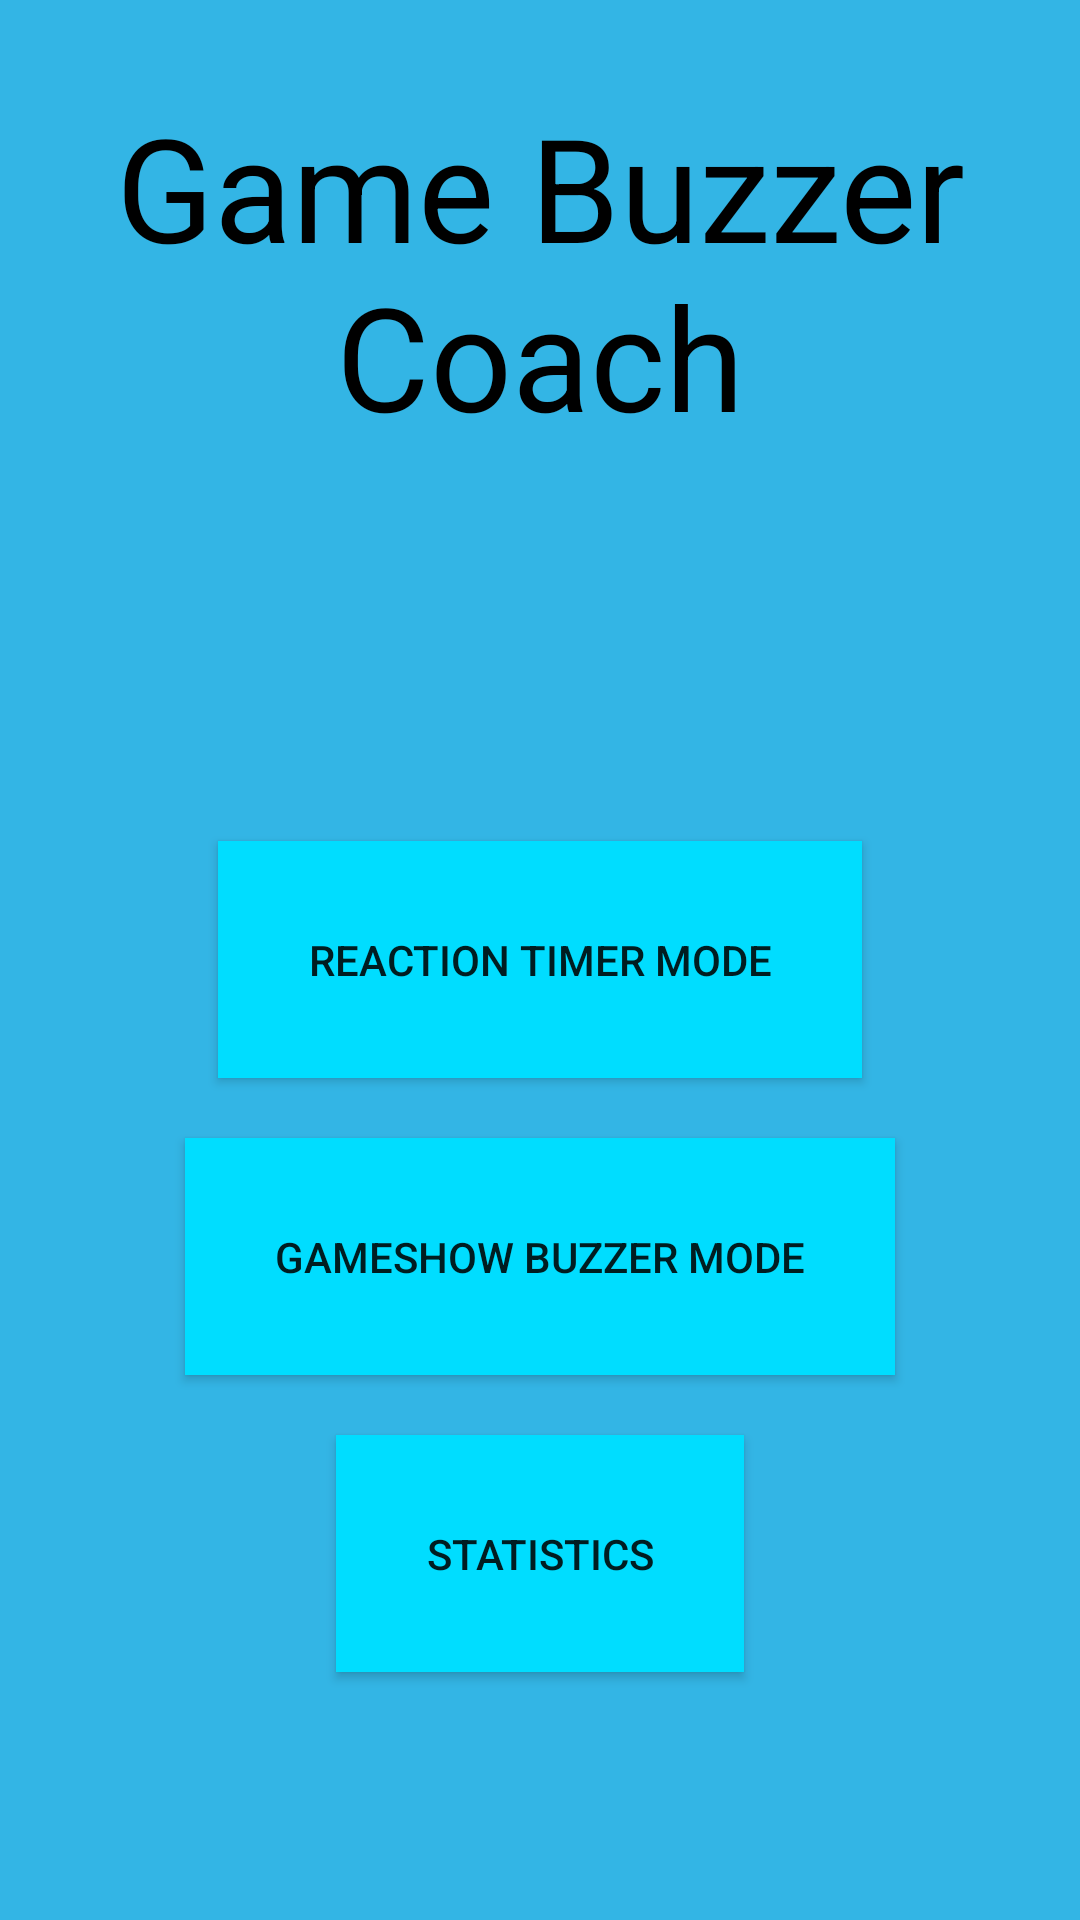

Reconstruct the res/layout file that produces this screen, plus the resources it refers to.
<!-- AndroidManifest.xml: application theme AppTheme -->
<!-- res/layout/activity_main_menu.xml -->
<RelativeLayout xmlns:android="http://schemas.android.com/apk/res/android"
    xmlns:tools="http://schemas.android.com/tools" android:layout_width="match_parent"
    android:layout_height="match_parent" android:paddingLeft="@dimen/activity_horizontal_margin"
    android:paddingRight="@dimen/activity_horizontal_margin"
    android:paddingTop="@dimen/activity_vertical_margin"
    android:paddingBottom="@dimen/activity_vertical_margin" tools:context=".MainMenu"
    android:background="@android:color/holo_blue_light">

    <TextView android:text="@string/app_title" android:layout_width="wrap_content"
        android:layout_height="wrap_content"
        android:id="@+id/textView"
        android:gravity="center"
        android:textColor="#000000"
        android:textSize="@dimen/abc_action_bar_stacked_max_height"
        android:typeface="sans"
        android:shadowColor="#0f0f0f"
        android:layout_alignParentTop="true"
        android:layout_alignParentStart="true"
        android:layout_marginTop="30dp" />

    <Button
        android:layout_width="wrap_content"
        android:layout_height="wrap_content"
        android:text="@string/app_subtitle_singleplayer"
        android:id="@+id/btn_sp"
        android:padding="30dp"
        android:layout_centerVertical="true"
        android:layout_centerHorizontal="true"
        android:background="@android:color/holo_blue_bright"
        android:onClick="startSingleplayer"/>

    <Button
        android:layout_width="wrap_content"
        android:layout_height="wrap_content"
        android:text="@string/app_subtitle_multiplayer"
        android:id="@+id/btn_mp"
        android:layout_marginTop="20dp"
        android:padding="30dp"
        android:layout_below="@+id/btn_sp"
        android:layout_centerHorizontal="true"
        android:background="@android:color/holo_blue_bright"
        android:onClick="startMultiplayer"/>

    <Button
        android:layout_width="wrap_content"
        android:layout_height="wrap_content"
        android:text="@string/app_subtitle_stats"
        android:id="@+id/btn_stat"
        android:layout_marginTop="20dp"
        android:padding="30dp"
        android:layout_below="@+id/btn_mp"
        android:layout_centerHorizontal="true"
        android:background="@android:color/holo_blue_bright"
        android:onClick="startStatistics"/>

</RelativeLayout>
<!-- resources referenced by this layout -->
<resources>
  <string name="app_subtitle_multiplayer">Gameshow Buzzer Mode</string>
  <string name="app_subtitle_singleplayer">Reaction Timer Mode</string>
  <string name="app_subtitle_stats">Statistics</string>
  <string name="app_title">Game Buzzer Coach</string>
  <style name="AppTheme" parent="Theme.AppCompat.Light.DarkActionBar">
          
      </style>
</resources>
